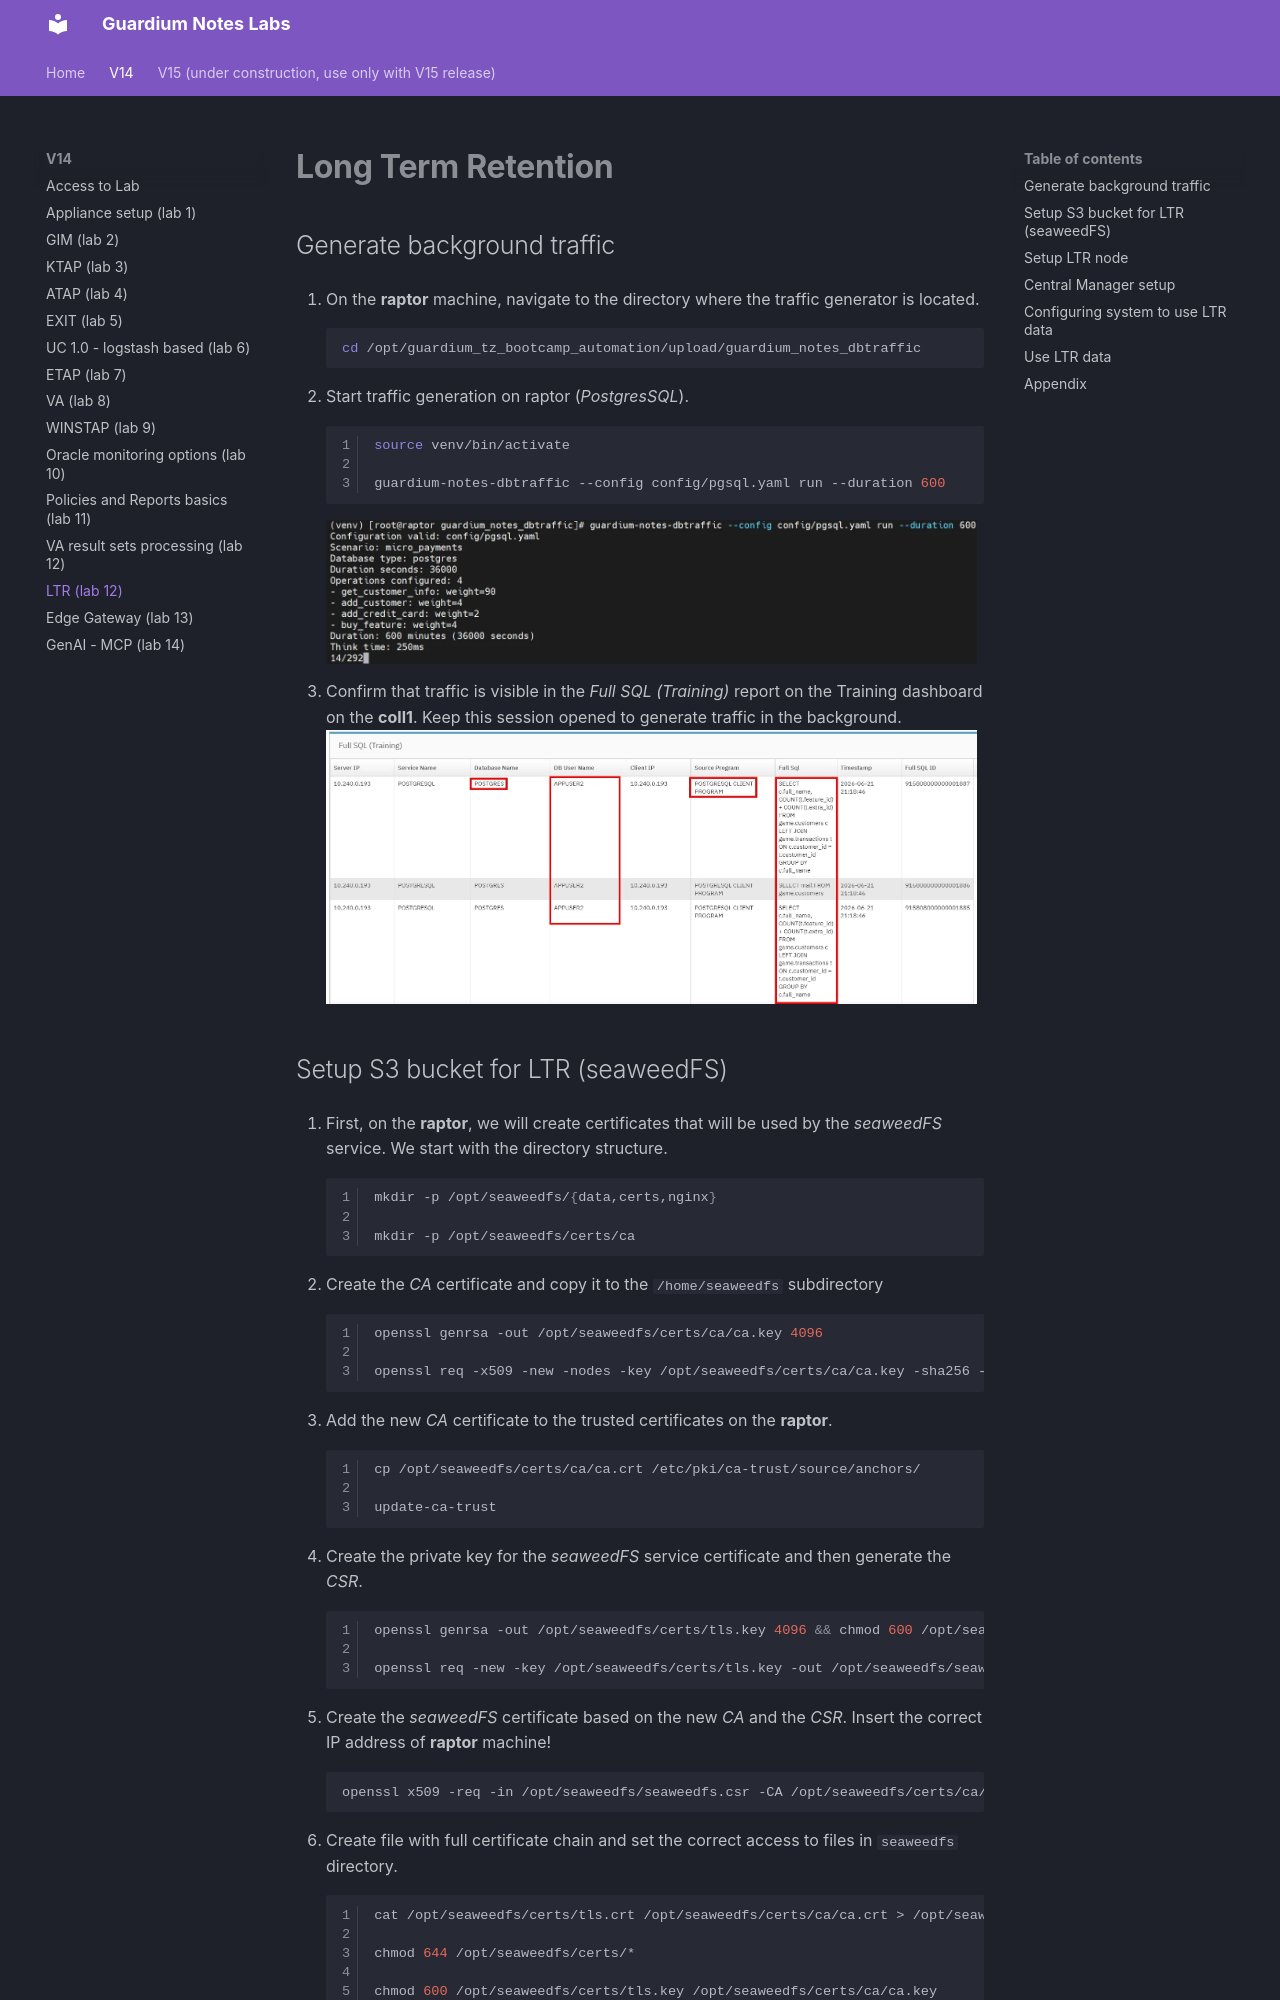

repository: zbychfish/guardium_tz_labs · page: v14/ltr/index.html · generator: mkdocs

# Long Term Retention

## Generate background traffic

1.	On the **raptor** machine, navigate to the directory where the traffic generator is located.
```bash
cd /opt/guardium_tz_bootcamp_automation/upload/guardium_notes_dbtraffic
```

1.	Start traffic generation on raptor (*PostgresSQL*).
```bash linenums="1"
source venv/bin/activate

guardium-notes-dbtraffic --config config/pgsql.yaml run --duration 600
```
![image](../images/ltr3.webp){ width="99%" } 
1.	Confirm that traffic is visible in the *Full SQL (Training)* report on the Training dashboard on the **coll1**. Keep this session opened to generate traffic in the background.
![image](../images/ltr4.webp){ width="99%" }
